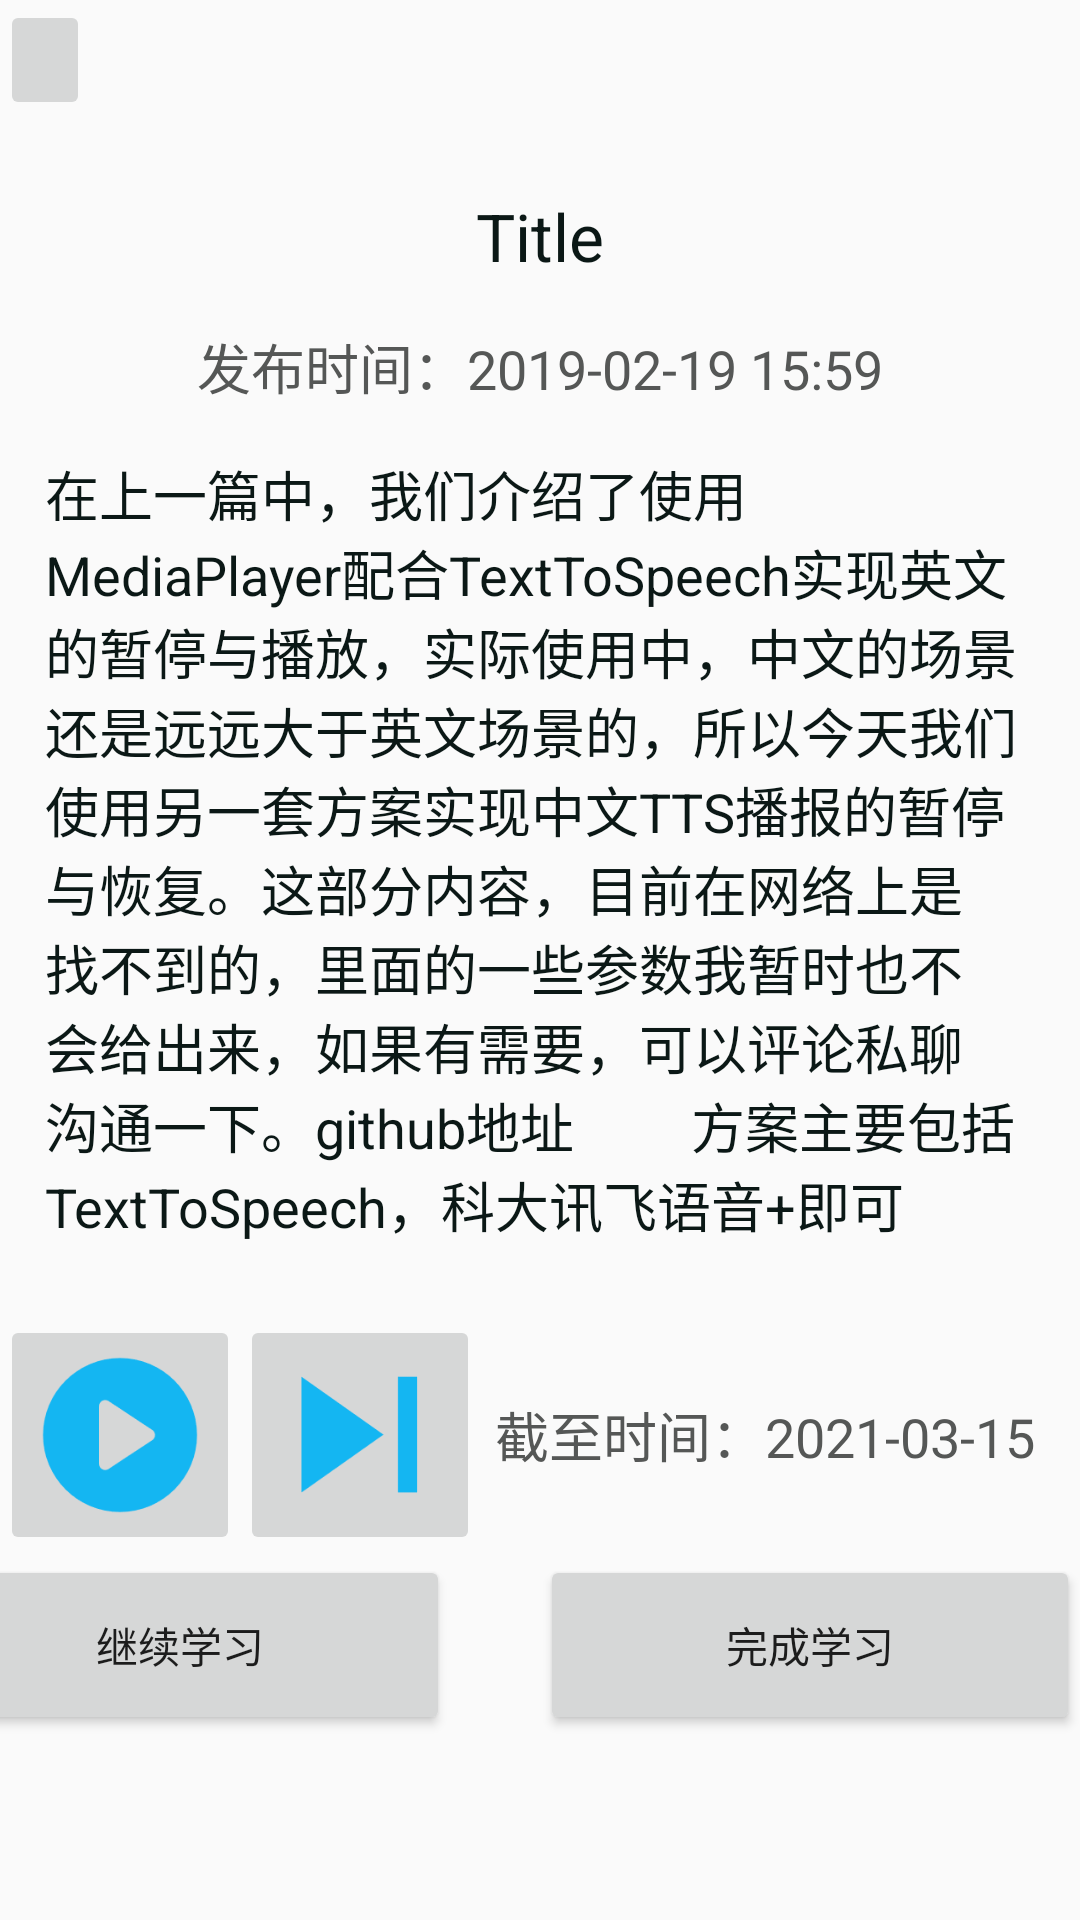

Produce the Android XML layout that renders to this screen, including the resource entries it uses.
<!-- AndroidManifest.xml: activity theme Theme.AppCompat.Light.NoActionBar -->
<!-- res/layout/activity_message.xml -->
<?xml version="1.0" encoding="utf-8"?>
<LinearLayout xmlns:android="http://schemas.android.com/apk/res/android"
    xmlns:app="http://schemas.android.com/apk/res-auto"
    xmlns:tools="http://schemas.android.com/tools"
    android:id="@+id/linearLayout"
    android:layout_width="match_parent"
    android:layout_height="match_parent"
    android:orientation="vertical"
    android:layout_marginLeft="10dp"
    android:layout_marginRight="10dp"
    android:layout_marginBottom="2dp">
<LinearLayout
    android:layout_width="match_parent"
    android:layout_height="wrap_content"
    android:gravity="left">

    <ImageButton
        android:id="@+id/back"
        android:layout_width="30dp"
        android:layout_height="40dp"
        android:onClick="onClick"
        android:src="@drawable/back" />
</LinearLayout>
    <include layout="@layout/messagebox"/>
    <LinearLayout
        android:layout_width="match_parent"
        android:layout_height="wrap_content"
        android:orientation="horizontal">
    <ImageButton
        android:id="@+id/audioPlay"
        android:layout_width="80dp"
        android:layout_height="80dp"
        android:onClick="onClick"
        android:scaleType="fitCenter"
        android:src="@drawable/play"
      />

    <ImageButton
        android:id="@+id/audioNext"
        android:layout_width="80dp"
        android:layout_height="80dp"
        android:onClick="onClick"
        android:scaleType="fitCenter"
        android:src="@drawable/next"
 />
        <TextView
            android:id="@+id/endTime"
            style="@style/jmui_chat_text_date_style"
            android:layout_width="wrap_content"
            android:layout_height="wrap_content"
            android:gravity="right"
            android:text="截至时间：2021-03-15"
           />
    </LinearLayout>

    <LinearLayout
        android:layout_width="match_parent"
        android:layout_height="wrap_content"
        android:orientation="horizontal"
        android:layout_marginBottom="2dp"
        android:gravity="right">

    <Button
        android:id="@+id/nexttext"
        style="@style/layout_horizontal"
        android:layout_marginLeft="30dp"
        android:layout_width="180dp"
        android:layout_height="60dp"
        android:onClick="onClick"
        android:text="继续学习" />

    <Button
        android:id="@+id/confirm_button"
        style="@style/layout_horizontal"
        android:layout_marginLeft="30dp"
        android:layout_width="180dp"
        android:layout_height="60dp"
        android:onClick="onClick"
        android:text="完成学习" />
    </LinearLayout>

</LinearLayout>
<!-- res/layout/messagebox.xml (included above) -->
<?xml version="1.0" encoding="utf-8"?>
<LinearLayout xmlns:android="http://schemas.android.com/apk/res/android"
    xmlns:app="http://schemas.android.com/apk/res-auto"
    xmlns:tools="http://schemas.android.com/tools"
    android:id="@+id/messagebox"
    android:layout_width="match_parent"
    android:layout_height="wrap_content"

    android:orientation="vertical"
    android:layout_margin="10dp">


    <LinearLayout
        style="@style/layout_horizontal"
        android:layout_width="wrap_content"

        android:layout_height="wrap_content"
        android:orientation="vertical">
    <LinearLayout
        android:layout_width="match_parent"
        android:layout_height="wrap_content"
        android:orientation="horizontal">
        <TextView
            android:id="@+id/article_title"
            style="@style/title_style"
            android:layout_width="match_parent"
            android:layout_height="wrap_content"
            android:gravity="center"
            android:text="Title" />
    </LinearLayout>
        <TextView
            android:id="@+id/tv_sendtime"
            style="@style/jmui_chat_text_date_style"
            android:text="发布时间：2019-02-19 15:59" />

        <ScrollView
            android:layout_width="wrap_content"
            android:layout_height="wrap_content">

            <TextView
                android:id="@+id/receiveMessage"
                style="@style/text_style"
                android:layout_width="wrap_content"
                android:layout_height="wrap_content"
                android:layout_weight="5"
                android:text="在上一篇中，我们介绍了使用MediaPlayer配合TextToSpeech实现英文的暂停与播放，实际使用中，中文的场景还是远远大于英文场景的，所以今天我们使用另一套方案实现中文TTS播报的暂停与恢复。这部分内容，目前在网络上是找不到的，里面的一些参数我暂时也不会给出来，如果有需要，可以评论私聊沟通一下。github地址
        方案主要包括TextToSpeech，科大讯飞语音+即可" />
        </ScrollView>
    </LinearLayout>




</LinearLayout>
<!-- resources referenced by this layout -->
<resources>
  <!-- drawable next: png bitmap (drawable, 1555 bytes) -->
  <!-- drawable play: png bitmap (drawable, 2576 bytes) -->
  <style name="jmui_chat_text_date_style">
          <item name="android:layout_width">wrap_content</item>
          <item name="android:layout_height">wrap_content</item>
          <item name="android:layout_gravity">center</item>
          <item name="android:paddingLeft">5dp</item>
          <item name="android:paddingRight">5dp</item>
          <item name="android:paddingTop">2dp</item>
          <item name="android:paddingBottom">2dp</item>
          <item name="android:textColor">#555756</item>
          <item name="android:textSize">18sp</item>
      </style>
  <style name="layout_horizontal" parent="layout_full">
          <item name="android:layout_width">0px</item>
      </style>
  <style name="text_style">
  
          <item name="android:clickable">true</item>
          <item name="android:focusable">true</item>
          <item name="android:textSize">18sp</item>
          <item name="android:layout_margin">5dp</item>
          <item name="android:paddingTop">9dp</item>
          <item name="android:paddingBottom">8.67dp</item>
          <item name="android:textColor">@color/chat_text_color</item>
      </style>
  <style name="title_style">
  
          <item name="android:clickable">true</item>
          <item name="android:focusable">true</item>
          <item name="android:textSize">22sp</item>
          <item name="android:layout_margin">5dp</item>
          <item name="android:paddingTop">9dp</item>
          <item name="android:paddingBottom">8.67dp</item>
          <item name="android:textColor">@color/chat_text_color</item>
      </style>
  <style name="layout_full">
          <item name="android:layout_width">fill_parent</item>
          <item name="android:layout_height">fill_parent</item>
      </style>
  <color name="chat_text_color">#0B1816</color>
</resources>
